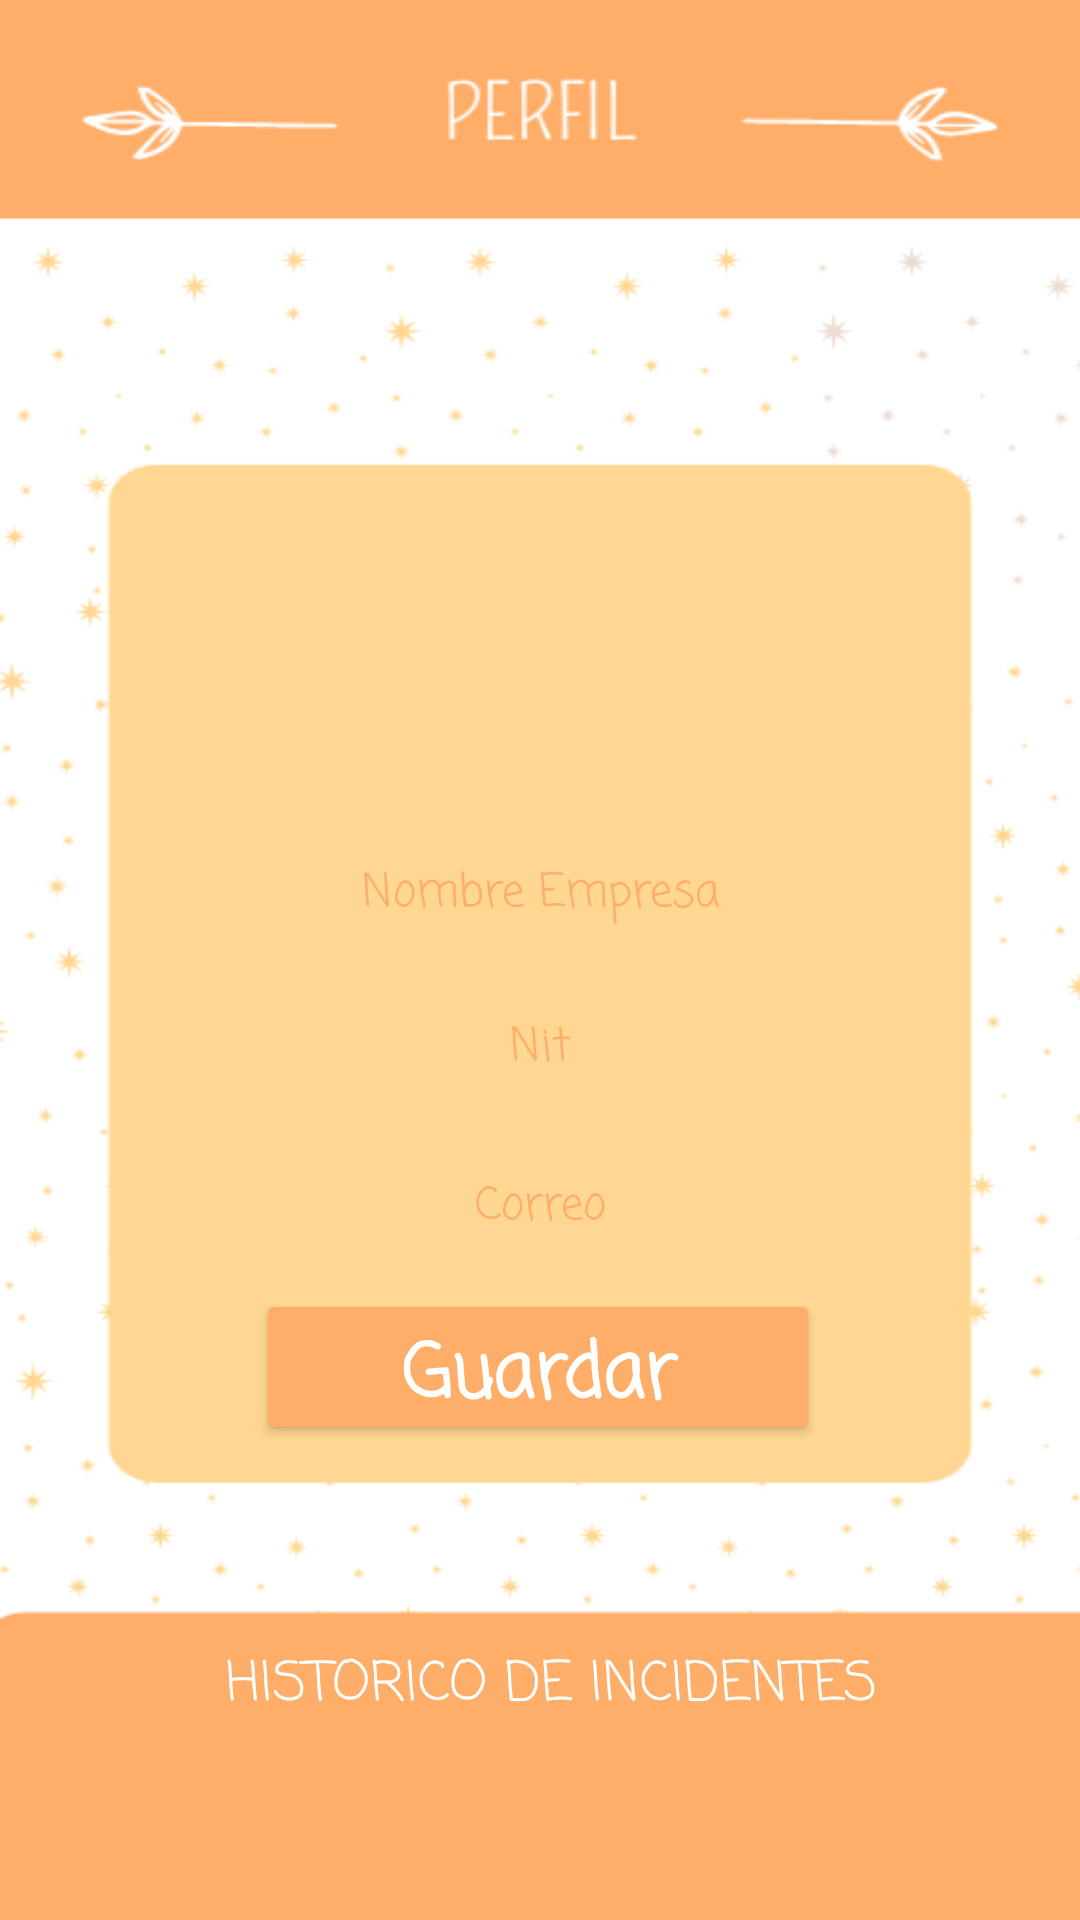

The Android layout XML behind this screen, and the referenced resources:
<!-- AndroidManifest.xml: application theme Theme.Nova -->
<!-- res/layout/fragment_perfile.xml -->
<?xml version="1.0" encoding="utf-8"?>
<FrameLayout xmlns:android="http://schemas.android.com/apk/res/android"
    xmlns:tools="http://schemas.android.com/tools"
    android:layout_width="match_parent"
    android:layout_height="match_parent"
    xmlns:app="http://schemas.android.com/apk/res-auto"
    android:background="@drawable/fperfile"
    tools:context=".ui.perfile.PerfileFragment">

    <androidx.constraintlayout.widget.ConstraintLayout
        android:layout_width="match_parent"
        android:layout_height="match_parent">

        <ImageView
            android:id="@+id/imagperfile"
            android:layout_width="100dp"
            android:layout_height="100dp"
            android:layout_gravity="center"
            android:src="@drawable/usuarion"
            app:layout_constraintBottom_toBottomOf="parent"
            app:layout_constraintEnd_toEndOf="parent"
            app:layout_constraintHorizontal_bias="0.498"
            app:layout_constraintStart_toStartOf="parent"
            app:layout_constraintTop_toTopOf="parent"
            app:layout_constraintVertical_bias="0.329" />


        <EditText
            android:id="@+id/txt_nit"
            android:layout_width="255dp"
            android:layout_height="57dp"
            android:background="@drawable/bordertxt"
            android:ems="10"
            android:fontFamily="casual"
            android:hint="@string/txt_nit"
            android:inputType="number"
            android:textAlignment="center"
            android:textColor="@color/naranja"
            android:textColorHighlight="@color/naranja"
            android:textColorHint="@color/naranja"
            android:textSize="15dp"
            app:layout_constraintBottom_toBottomOf="parent"
            app:layout_constraintEnd_toEndOf="parent"
            app:layout_constraintStart_toStartOf="parent"
            app:layout_constraintTop_toTopOf="parent"
            app:layout_constraintVertical_bias="0.55" />

        <EditText
            android:id="@+id/txt_nombreE"
            android:layout_width="255dp"
            android:layout_height="57dp"
            android:background="@drawable/bordertxt"
            android:ems="10"
            android:fontFamily="casual"
            android:hint="@string/txt_nombree"
            android:textAlignment="center"
            android:textColor="@color/naranja"
            android:textColorHighlight="@color/naranja"
            android:textColorHint="@color/naranja"
            android:textSize="15dp"
            app:layout_constraintBottom_toBottomOf="parent"
            app:layout_constraintEnd_toEndOf="parent"
            app:layout_constraintStart_toStartOf="parent"
            app:layout_constraintTop_toTopOf="parent"
            app:layout_constraintVertical_bias="0.462" />

        <EditText
            android:layout_width="255dp"
            android:layout_height="57dp"
            android:background="@drawable/bordertxt"
            android:ems="10"
            android:fontFamily="casual"
            android:hint="@string/txt_correoe"
            android:inputType="textEmailAddress"
            android:textAlignment="center"
            android:textColor="@color/naranja"
            android:textColorHighlight="@color/naranja"
            android:textColorHint="@color/naranja"
            android:textSize="15dp"
            app:layout_constraintBottom_toBottomOf="parent"
            app:layout_constraintEnd_toEndOf="parent"
            app:layout_constraintStart_toStartOf="parent"
            app:layout_constraintTop_toTopOf="parent"
            app:layout_constraintVertical_bias="0.641" />

        <Button
            android:id="@+id/btnsavee"
            android:layout_width="188dp"
            android:layout_height="52dp"
            android:backgroundTint="@color/naranja"
            android:fontFamily="casual"
            android:hint="@string/btn_save"
            android:textColor="@color/blanco"
            android:textColorHighlight="@color/blanco"
            android:textColorHint="@color/blanco"
            android:textColorLink="@color/blanco"
            android:textSize="25sp"
            android:textStyle="bold"
            app:layout_constraintBottom_toBottomOf="parent"
            app:layout_constraintEnd_toEndOf="parent"
            app:layout_constraintHorizontal_bias="0.497"
            app:layout_constraintStart_toStartOf="parent"
            app:layout_constraintTop_toTopOf="parent"
            app:layout_constraintVertical_bias="0.731" />

        <Button
            android:id="@+id/btnhistroriale"
            style="@style/Widget.AppCompat.Button.Borderless"
            android:layout_width="wrap_content"
            android:layout_height="wrap_content"
            android:fontFamily="casual"
            android:text="@string/btn_historial"
            android:textColor="@color/blanco"
            android:textSize="18sp"
            app:layout_constraintBottom_toBottomOf="parent"
            app:layout_constraintEnd_toEndOf="parent"
            app:layout_constraintHorizontal_bias="0.53"
            app:layout_constraintStart_toStartOf="parent"
            app:layout_constraintTop_toTopOf="parent"
            app:layout_constraintVertical_bias="0.909" />


    </androidx.constraintlayout.widget.ConstraintLayout>


</FrameLayout>
<!-- resources referenced by this layout -->
<resources>
  <color name="blanco">#FFFFFF</color>
  <color name="naranja">#FFAE6A</color>
  <!-- drawable fperfile: png bitmap (drawable, 23932 bytes) -->
  <string name="btn_historial">HISTORICO DE INCIDENTES</string>
  
      //menu 2
  <string name="btn_save">Guardar</string>
  <string name="txt_correoe">Correo</string>
  <string name="txt_nit">Nit</string>
  <string name="txt_nombree">Nombre Empresa</string>
  <style name="Theme.Nova" parent="Base.Theme.Nova" />
  <style name="Base.Theme.Nova" parent="Theme.Material3.DayNight.NoActionBar">
          
          <item name="colorPrimary">@color/cafe_claro</item>
      </style>
  <color name="cafe_claro">#EDDACF</color>
</resources>
